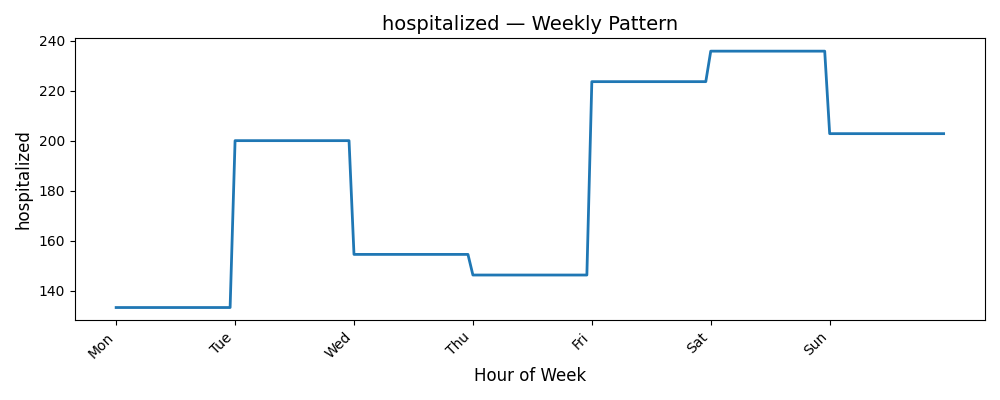

Data behind this chart, as committed beside it:
Date, hospitalized
0, 133.2
1, 133.2
2, 133.2
3, 133.2
4, 133.2
5, 133.2
6, 133.2
7, 133.2
8, 133.2
9, 133.2
10, 133.2
11, 133.2
12, 133.2
13, 133.2
14, 133.2
15, 133.2
16, 133.2
17, 133.2
18, 133.2
19, 133.2
20, 133.2
21, 133.2
22, 133.2
23, 133.2
24, 200.0
25, 200.0
26, 200.0
27, 200.0
28, 200.0
29, 200.0
30, 200.0
31, 200.0
32, 200.0
33, 200.0
34, 200.0
35, 200.0
36, 200.0
37, 200.0
38, 200.0
39, 200.0
40, 200.0
41, 200.0
42, 200.0
43, 200.0
44, 200.0
45, 200.0
46, 200.0
47, 200.0
48, 154.5
49, 154.5
50, 154.5
51, 154.5
52, 154.5
53, 154.5
54, 154.5
55, 154.5
56, 154.5
57, 154.5
58, 154.5
59, 154.5
... 108 more rows
